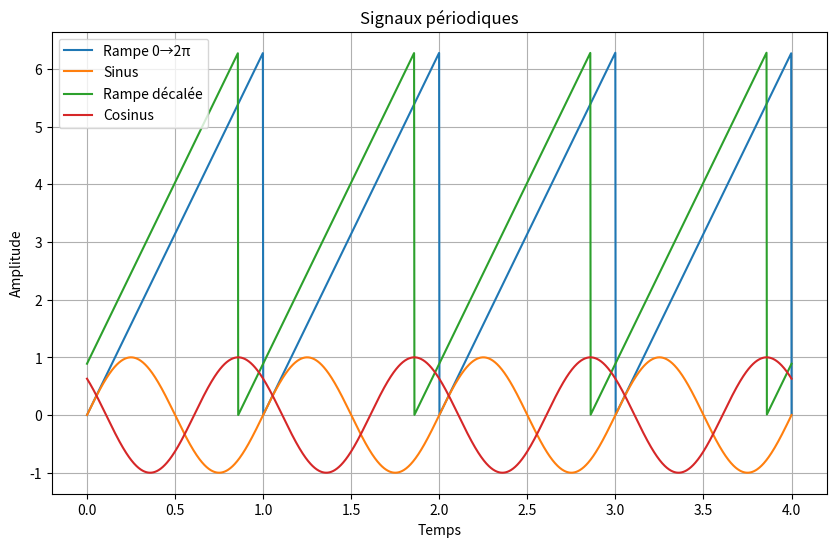

This chart was generated by the following Python code: (Note: this script raises an exception after producing the figure.)
import numpy as np
import matplotlib.pyplot as plt

# =========================
# Paramètres
# =========================
PUISSANCE = 1000
n_cycles = 4
points_per_cycle = 500
T = 1.0                     # durée d’un cycle
phase_shift = np.pi      # décalage temporel (25% du cycle)

# =========================
# Temps
# =========================
t = np.linspace(0, n_cycles * T, n_cycles * points_per_cycle)

# =========================
# Signal 1 : rampe 0 → 2π (retour vertical)
# =========================
triangle_1 = (t % T) / T * 2 * np.pi

# =========================
# Signal 2 : sinus
# =========================
sin_1 = np.sin(2 * np.pi * t / T)

# =========================
# Signal 3 : rampe décalée
# =========================
triangle_2 = ((t + phase_shift) % T) / T * 2 * np.pi

#==========================
# cos

cos_2 = np.cos(2 * np.pi * (t + np.pi) / T)

# =========================
# Plot
# =========================
plt.figure(figsize=(10, 6))

plt.plot(t, triangle_1, label="Rampe 0→2π")
plt.plot(t, sin_1, label="Sinus")
plt.plot(t, triangle_2, label="Rampe décalée")
plt.plot(t, cos_2, label="Cosinus")


plt.xlabel("Temps")
plt.ylabel("Amplitude")
plt.title("Signaux périodiques")
plt.legend()
plt.grid(True)

plt.show()

np.save(f"/Users/leo/Desktop/Projet/Collecte_25_11/concentric_{PUISSANCE}W/emg_processed_resampled.npy", (sin_1,sin_1,sin_1,sin_1,sin_1,sin_1,sin_1,sin_1,sin_1,sin_1,sin_1))
np.save(f"/Users/leo/Desktop/Projet/Collecte_25_11/concentric_{PUISSANCE}W/crank_angle.npy", triangle_1)
np.save(f"/Users/leo/Desktop/Projet/Collecte_25_11/eccentric_{PUISSANCE}W/emg_processed_resampled.npy", (cos_2,cos_2,cos_2,cos_2,cos_2,cos_2,cos_2,cos_2,cos_2,cos_2,cos_2))
np.save(f"/Users/leo/Desktop/Projet/Collecte_25_11/eccentric_{PUISSANCE}W/crank_angle.npy", triangle_2)
